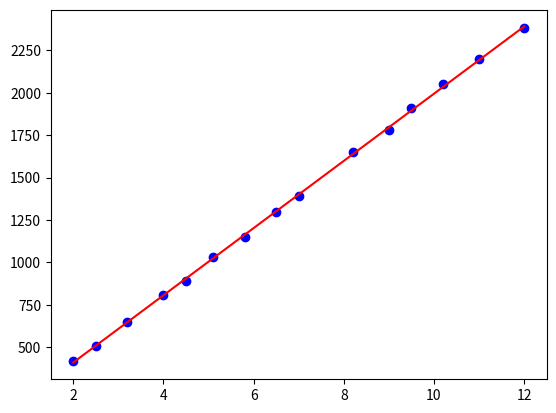

Python code for this plot:
from calendar import c
import numpy as np 
import matplotlib.pyplot as plt 

x = np.array([2,2.5,3.2,4,4.5,5.1,5.8,6.5,7,8.2,9,9.5,10.2,11,12])
y = np.array([420,510,650,810,890,1030,1150,1300,1390,1650,1780,1910,2050,2200,2380])

n = len(x)

m = (n*np.sum(x*y)-np.sum(x)*np.sum(y))/(n*np.sum(x**2)-(np.sum(x))**2)

b= (np.sum(y)-m*np.sum(x))/(n)

print(f"Modelo encontrado: y = {m}x + {b}")

prediccion5 = m*15 + b
print(f"Prediccion = {prediccion5}")

plt.scatter(x,y, color="blue")
plt.plot(x, m*x+b, color="red")
plt.show()

# hola
